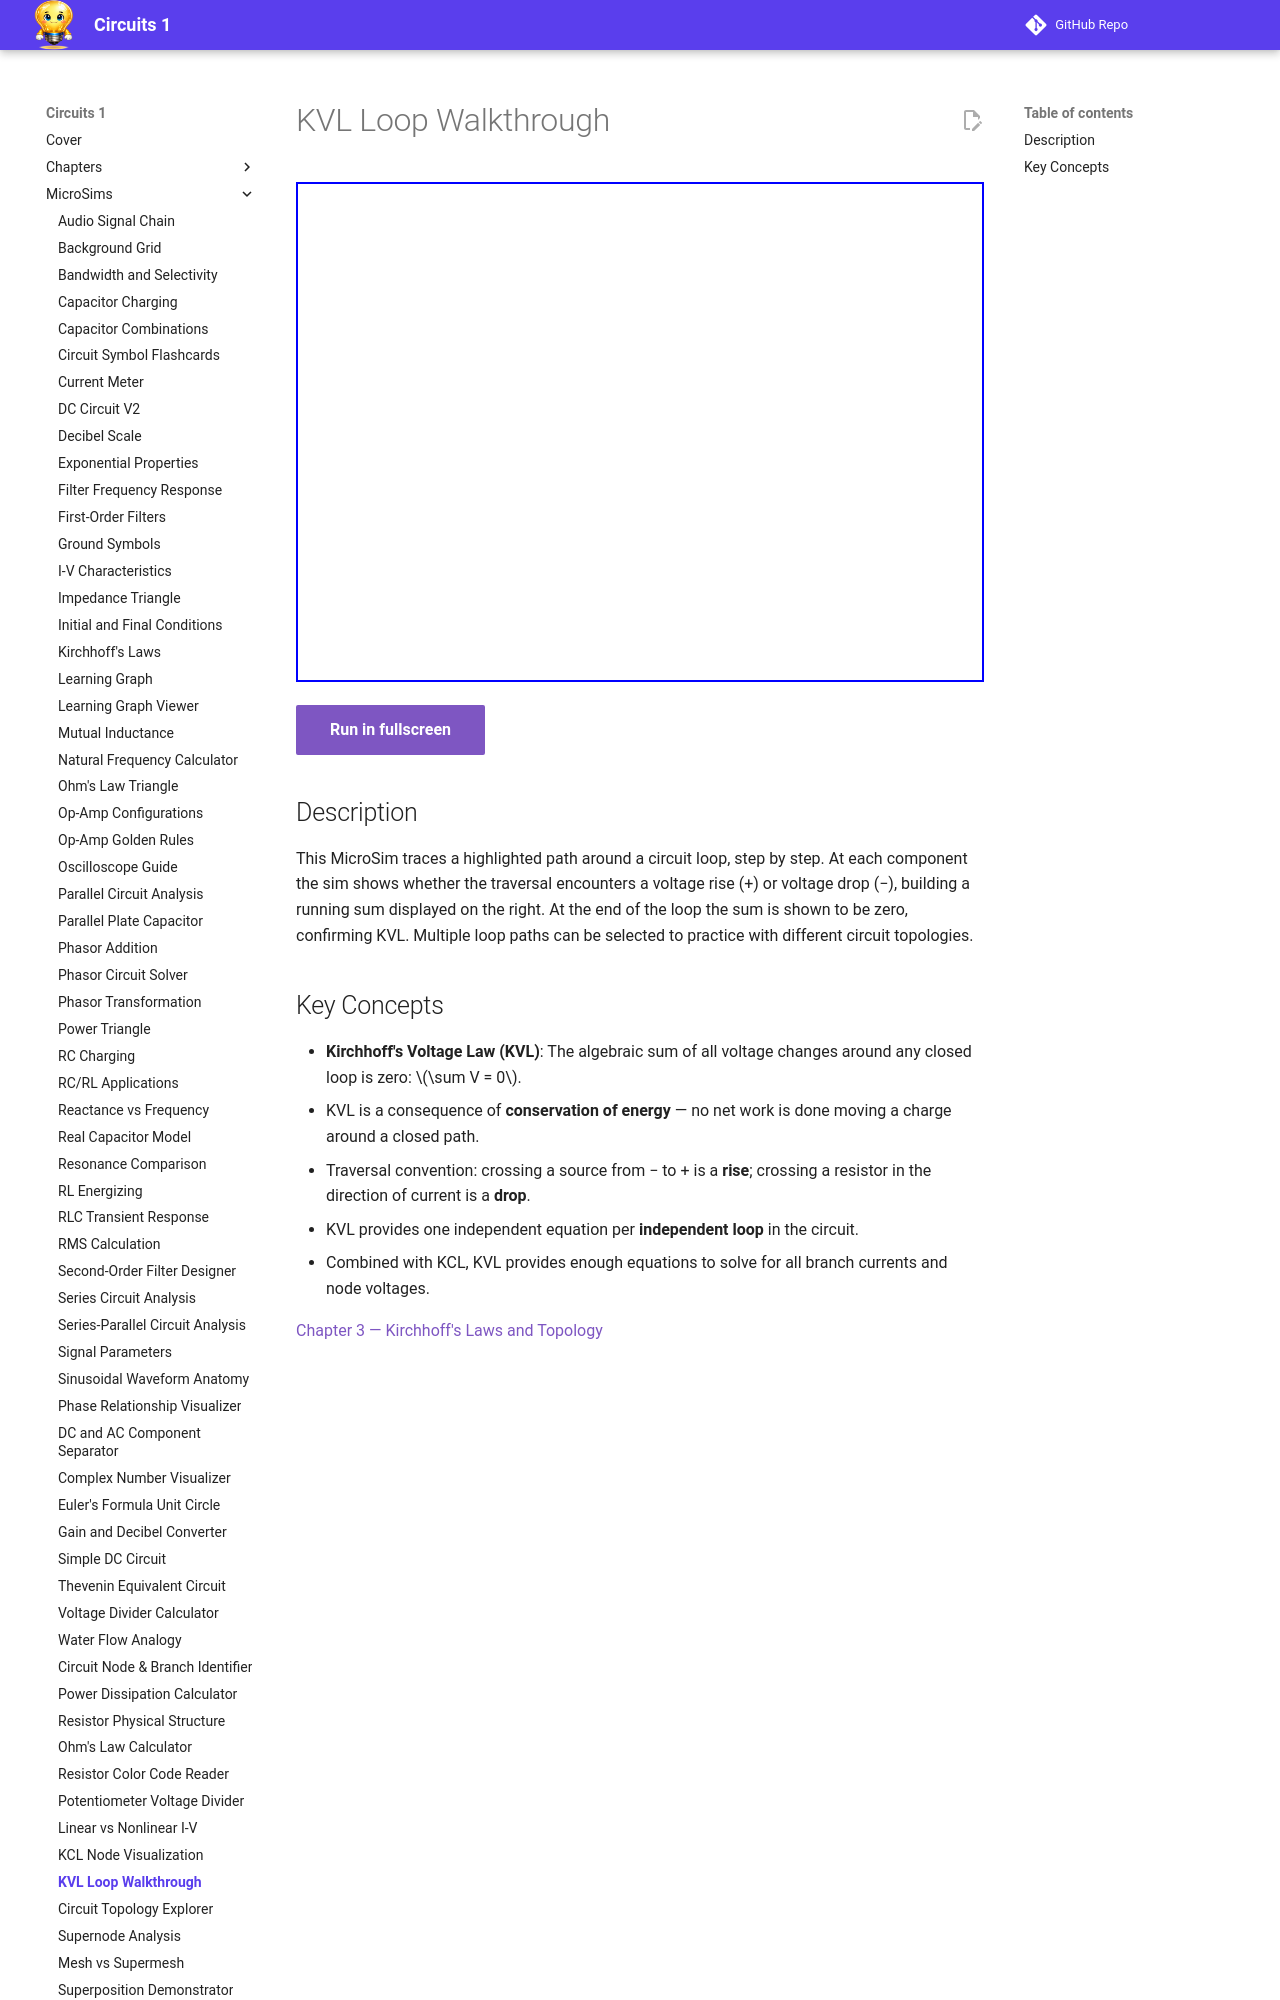

repository: dmccreary/circuits · page: sims/kvl-loop-walkthrough/index.html · generator: mkdocs

---
title: KVL Loop Walkthrough
description: Animated step-by-step walkthrough of Kirchhoff's Voltage Law, tracing a loop around a circuit and accumulating voltage rises and drops to confirm they sum to zero.
---

# KVL Loop Walkthrough

<iframe src="main.html" width="100%" height="500px" scrolling="no"></iframe>

[Run in fullscreen](main.html){ .md-button .md-button--primary }

## Description

This MicroSim traces a highlighted path around a circuit loop, step by step. At each component the sim shows whether the traversal encounters a voltage rise (+) or voltage drop (−), building a running sum displayed on the right. At the end of the loop the sum is shown to be zero, confirming KVL. Multiple loop paths can be selected to practice with different circuit topologies.
